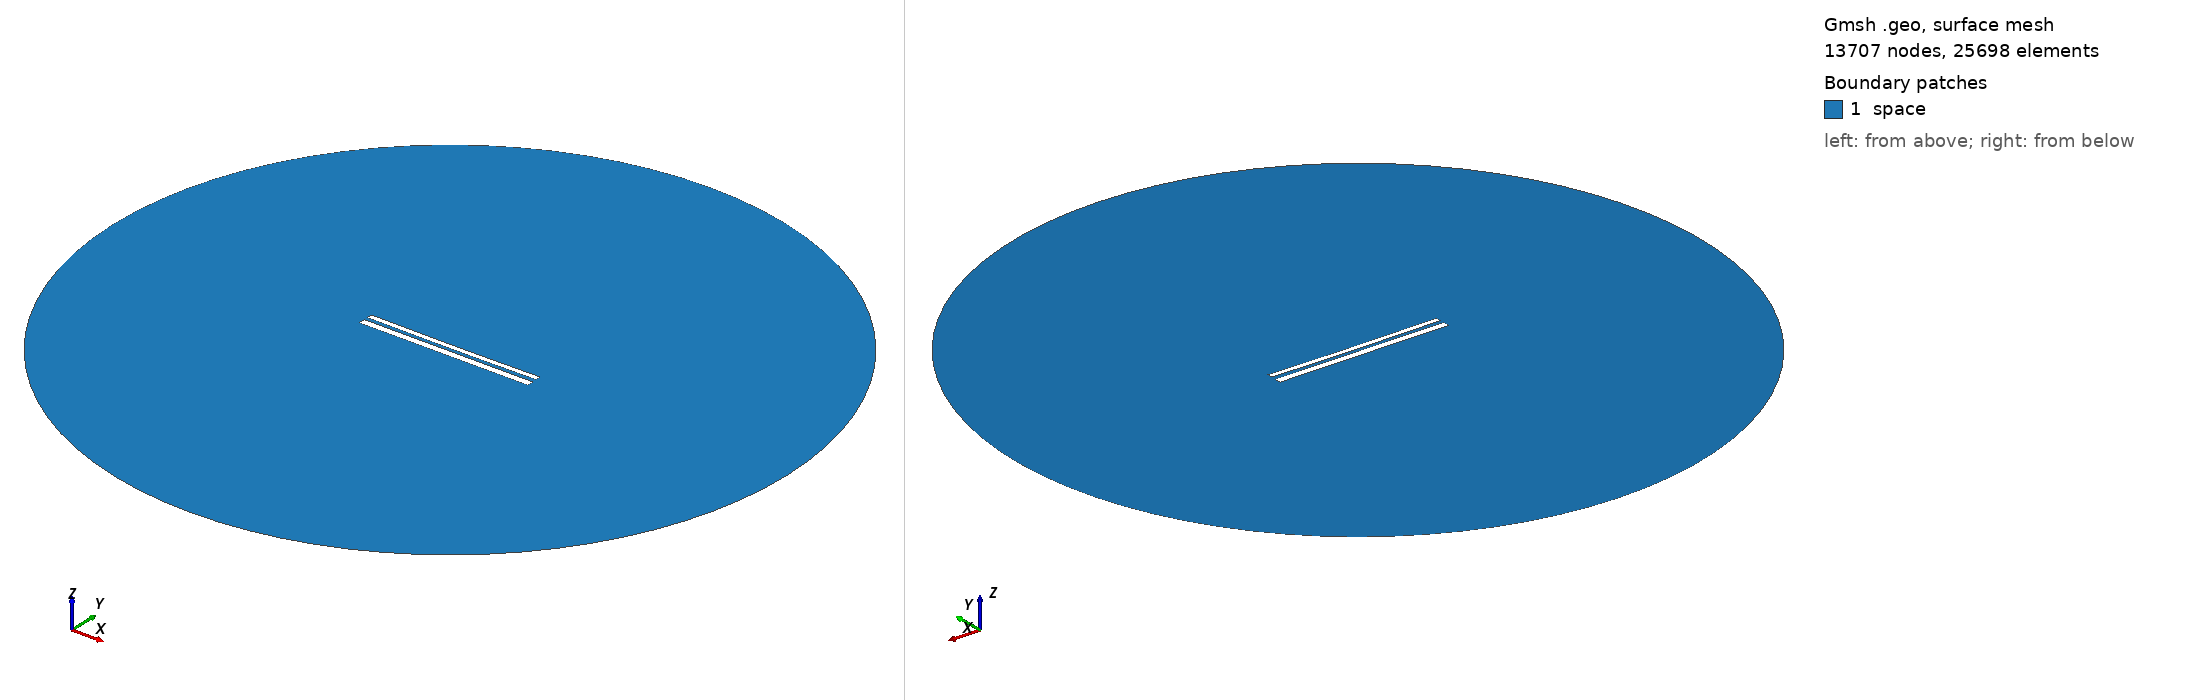

Gmsh geometry script, surface-meshed: 13707 nodes, 25698 surface elements. Boundary patches (legend numbers): 1 space. Left view from above one corner, right view from below the opposite corner. Legend entries are the model's physical surfaces. The drawing asked Gmsh for element sizes between 1% and 20% of the model's largest extent; the script's own settings can give other sizes.

=== 10888.geo (drawn) ===
//---------------------------------------
// Geometry kernel
//---------------------------------------

SetFactory("OpenCASCADE");



//---------------------------------------
// Parameters of the geometry
//---------------------------------------

// Overetch of the upper plate
overetch = 0.375;

// Distance between the plates
distance = 2.0;

// Discretization over the x axis (for the deformation)
nx = 50; 

// Length of the plate
L = 100 - overetch; 

// Number of modes
n = 4; 

// 1st mode coefficient
coeff(1) = 0.0;
beta(1) = 0.596864 * 3.1415926535 / L;

// 2nd mode coefficient
coeff(2) = -0.15;
beta(2) = 1.49418 * 3.1415926535 / L;

// 3rd mode coefficient
coeff(3) = 0.0;
beta(3) = 2.50025 * 3.1415926535 / L;

// 4th mode coefficient
coeff(4) = 0.0;
beta(4) = 3.49999 * 3.1415926535 / L;



//---------------------------------------
// Upper plate (deformed rectangle)
//---------------------------------------

// Coordiantes of the upper plate
xmin = -50;
xmax = 50 - overetch;

// Height of the upper plate
yheight = 4 - 2 * overetch;

// Indexes of the points
UpperID[] = {};
LowerID[] = {};
LeftID[] = {};
RightID[] = {};

// Point index
p = 1;

// Horizontal edges
For i In {1:nx}
    x = xmin + (i-1)*(xmax - xmin)/(nx-1);

    y_bottom = distance / 2 + overetch;
    For j In {1:n}
        C = (Cosh(beta(j)*L) + Cos(beta(j)*L)) / (Sinh(beta(j)*L) + Sin(beta(j)*L));
        y_bottom  = y_bottom + coeff(j) * (Cosh(beta(j)*(x+50)) - Cos(beta(j)*(x+50)) - C * (Sinh(beta(j)*(x+50)) - Sin(beta(j)*(x+50))));
    EndFor

    y_top = y_bottom + yheight;

    Point(p) = {x, y_top, 0, 1.0};
    UpperID[i] = p;
    p = p + 1;

    Point(p) = {x, y_bottom, 0, 1.0};
    LowerID[i] = p;
    p = p + 1;
EndFor

// Create point lists
UpperPts[] = {}; LowerPts[] = {};
For i In {1:nx}
  UpperPts[] += {UpperID[i]};
  LowerPts[] += {LowerID[i]};
EndFor

// Build splines
Spline(1) = {UpperPts[]};
Spline(2) = {LowerPts[]};
Line(3) = {LowerPts[nx-1], UpperPts[nx-1]};
Line(4) = {LowerPts[0], UpperPts[0]};

// Build the plane surface
Curve Loop(1) = {2, 3, -1, -4};
Plane Surface(1) = {1};



//---------------------------------------
// Lower plate (rectangle)
//---------------------------------------

// Vertices
Point(1001) = {-50, -1, 0, 1.0};
Point(1002) = { 50, -1, 0, 1.0};
Point(1003) = { 50,  -5, 0, 1.0};
Point(1004) = {-50,  -5, 0, 1.0};

// Edges
Line(5) = {1001, 1002};
Line(6) = {1002, 1003};
Line(7) = {1003, 1004};
Line(8) = {1004, 1001};

// Plane surface
Line Loop(2) = {5, 6, 7, 8};
Plane Surface(2) = {2}; 



//---------------------------------------
// Outer (fictious) boundary
//---------------------------------------

// Points
Point(1005) = {0, 0, 0};       // Center
Point(1006) = {200, 0, 0};     // Start point
Point(1007) = {0, 200, 0};     // 90 degrees
Point(1008) = {-200, 0, 0};    // 180 degrees
Point(1009) = {0, -200, 0};    // 270 degrees

// Circle arcs (each needs start, center, end)
Circle(9) = {1006, 1005, 1007};
Circle(10) = {1007, 1005, 1008};
Circle(11) = {1008, 1005, 1009};
Circle(12) = {1009, 1005, 1006};

// Plane surface for the entire domain
Curve Loop(3) = {9, 10, 11, 12};
Surface(3) = {3};

// Subtract the plates from the whole domain to obtain the actual domain where we want to solve the equations
BooleanDifference{ Surface{3}; Delete; }{ Surface{1}; Surface{2}; Delete; }




//---------------------------------------
// Transfinite Lines/Curves
//---------------------------------------

// Set the number of points on the boundaries
r = 7;

// Plates
Transfinite Curve {1, 2} = 50*r Using Progression 1;
Transfinite Curve {3, 4} = 2*r Using Progression 1;
Transfinite Line {5, 7} = 50*r Using Progression 1;
Transfinite Line {6, 8} = 2*r Using Progression 1;

// Outer boundary
Transfinite Line {9, 10, 11, 12} = 20 Using Progression 1;



//---------------------------------------
// Physical groups
//---------------------------------------                

// Physical curves (boundaries)
Physical Line("force_segment", 10) = {2};
Physical Line("upper_plate", 11) = {1, 3, 4};
Physical Line("lower_plate", 12) = {5, 6, 7, 8};
Physical Line("boundary", 20) = {9, 10, 11, 12};

// Physical Surfaces
Physical Surface("space", 30) = {3};



//---------------------------------------
// 6. Generate the Mesh
//---------------------------------------

// 2D mesh generation
Mesh 2;
